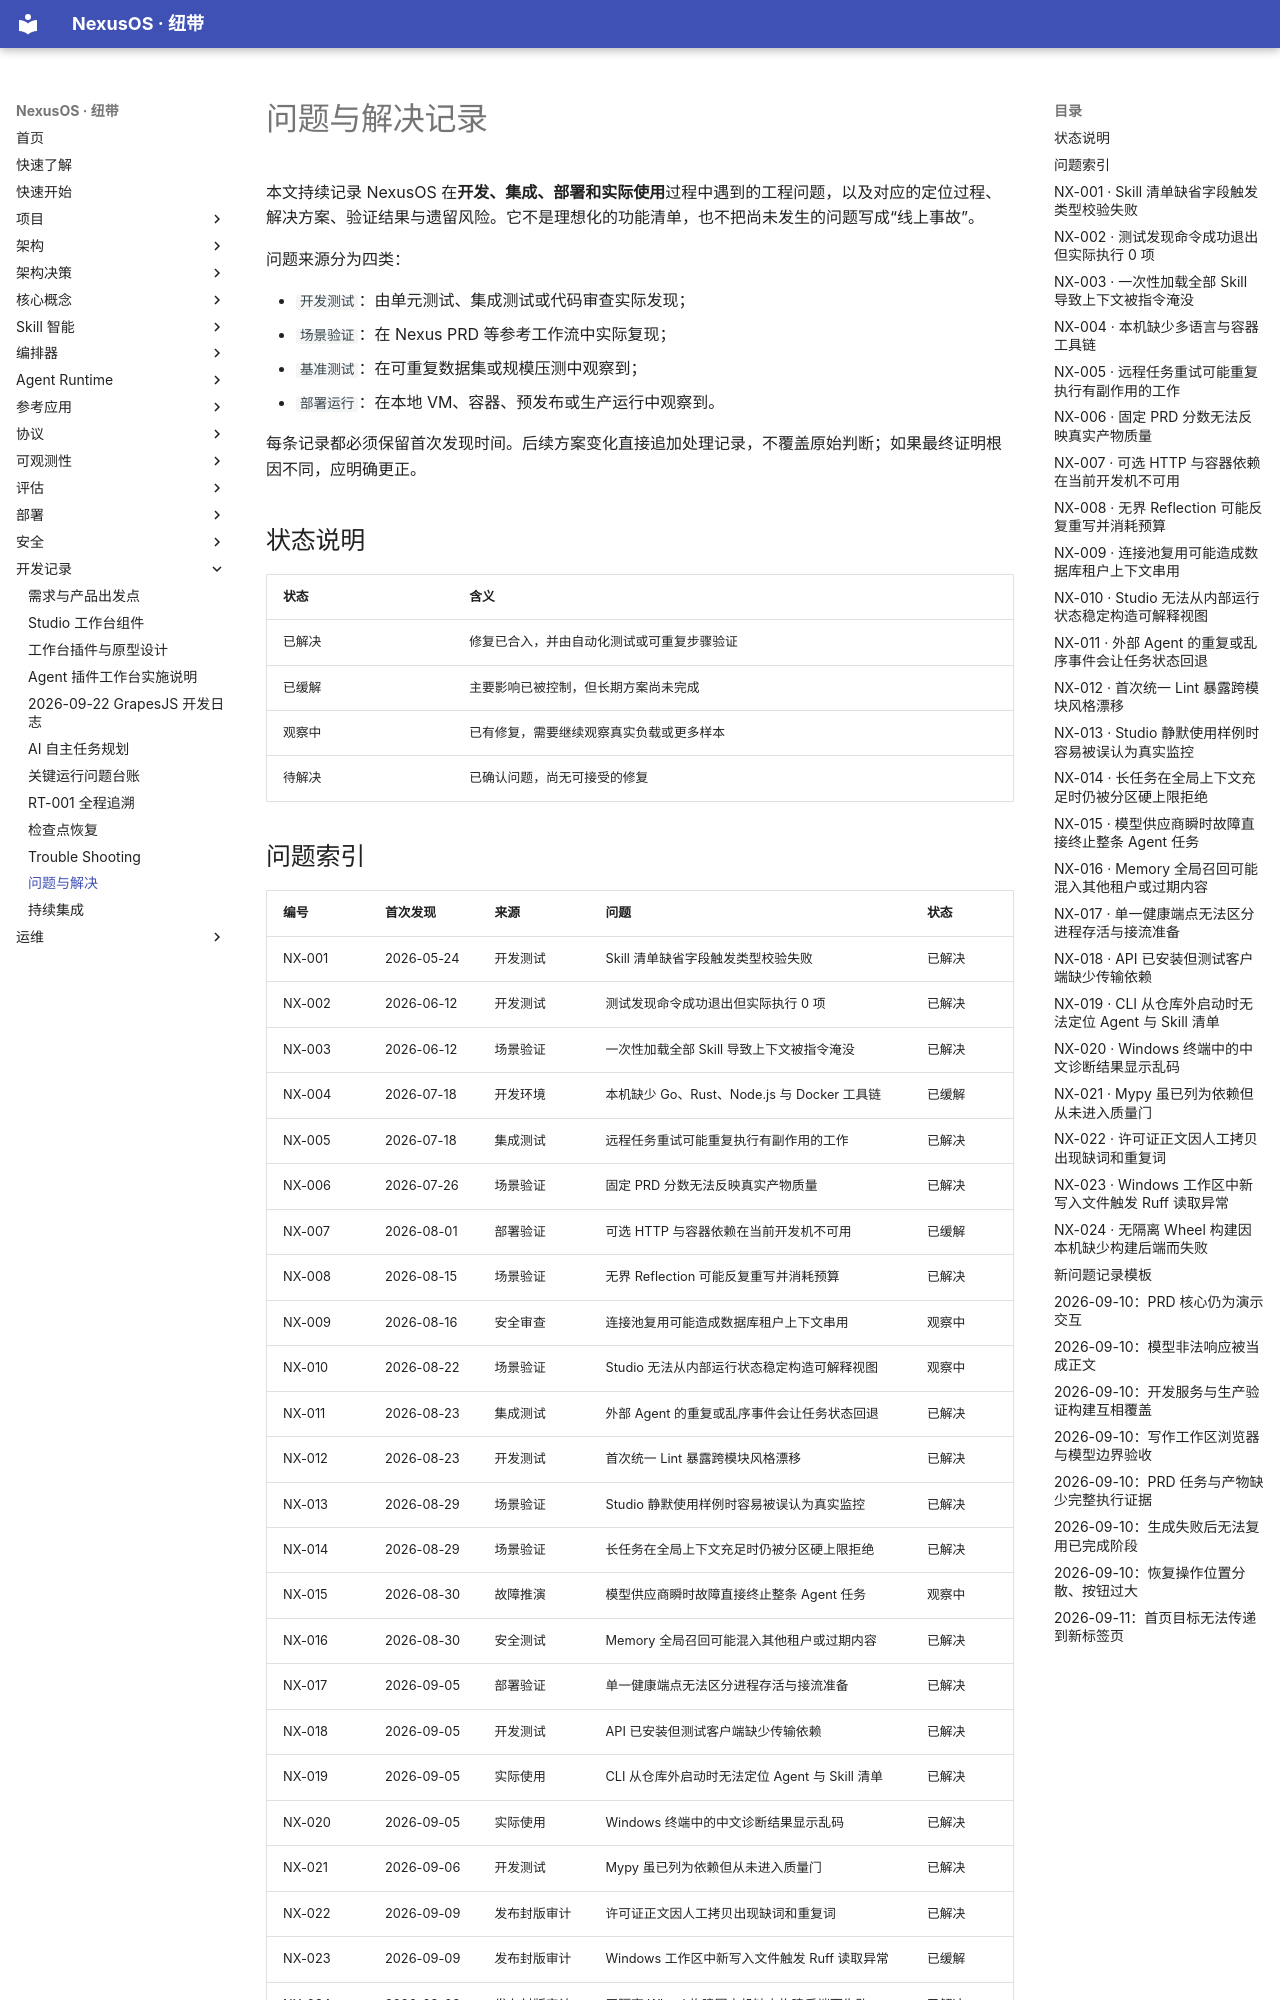

repository: iboosky3/NexusOS · page: development/problem-log/index.html · generator: mkdocs

# 问题与解决记录

本文持续记录 NexusOS 在**开发、集成、部署和实际使用**过程中遇到的工程问题，以及对应的定位过程、解决方案、验证结果与遗留风险。它不是理想化的功能清单，也不把尚未发生的问题写成“线上事故”。

问题来源分为四类：

- `开发测试`：由单元测试、集成测试或代码审查实际发现；
- `场景验证`：在 Nexus PRD 等参考工作流中实际复现；
- `基准测试`：在可重复数据集或规模压测中观察到；
- `部署运行`：在本地 VM、容器、预发布或生产运行中观察到。

每条记录都必须保留首次发现时间。后续方案变化直接追加处理记录，不覆盖原始判断；如果最终证明根因不同，应明确更正。

## 状态说明

| 状态 | 含义 |
| --- | --- |
| 已解决 | 修复已合入，并由自动化测试或可重复步骤验证 |
| 已缓解 | 主要影响已被控制，但长期方案尚未完成 |
| 观察中 | 已有修复，需要继续观察真实负载或更多样本 |
| 待解决 | 已确认问题，尚无可接受的修复 |

## 问题索引

| 编号 | 首次发现 | 来源 | 问题 | 状态 |
| --- | --- | --- | --- | --- |
| NX-001 | 2026-05-24 | 开发测试 | Skill 清单缺省字段触发类型校验失败 | 已解决 |
| NX-002 | 2026-06-12 | 开发测试 | 测试发现命令成功退出但实际执行 0 项 | 已解决 |
| NX-003 | 2026-06-12 | 场景验证 | 一次性加载全部 Skill 导致上下文被指令淹没 | 已解决 |
| NX-004 | 2026-07-18 | 开发环境 | 本机缺少 Go、Rust、Node.js 与 Docker 工具链 | 已缓解 |
| NX-005 | 2026-07-18 | 集成测试 | 远程任务重试可能重复执行有副作用的工作 | 已解决 |
| NX-006 | 2026-07-26 | 场景验证 | 固定 PRD 分数无法反映真实产物质量 | 已解决 |
| NX-007 | 2026-08-01 | 部署验证 | 可选 HTTP 与容器依赖在当前开发机不可用 | 已缓解 |
| NX-008 | 2026-08-15 | 场景验证 | 无界 Reflection 可能反复重写并消耗预算 | 已解决 |
| NX-009 | 2026-08-16 | 安全审查 | 连接池复用可能造成数据库租户上下文串用 | 观察中 |
| NX-010 | 2026-08-22 | 场景验证 | Studio 无法从内部运行状态稳定构造可解释视图 | 观察中 |
| NX-011 | 2026-08-23 | 集成测试 | 外部 Agent 的重复或乱序事件会让任务状态回退 | 已解决 |
| NX-012 | 2026-08-23 | 开发测试 | 首次统一 Lint 暴露跨模块风格漂移 | 已解决 |
| NX-013 | 2026-08-29 | 场景验证 | Studio 静默使用样例时容易被误认为真实监控 | 已解决 |
| NX-014 | 2026-08-29 | 场景验证 | 长任务在全局上下文充足时仍被分区硬上限拒绝 | 已解决 |
| NX-015 | 2026-08-30 | 故障推演 | 模型供应商瞬时故障直接终止整条 Agent 任务 | 观察中 |
| NX-016 | 2026-08-30 | 安全测试 | Memory 全局召回可能混入其他租户或过期内容 | 已解决 |
| NX-017 | 2026-09-05 | 部署验证 | 单一健康端点无法区分进程存活与接流准备 | 已解决 |
| NX-018 | 2026-09-05 | 开发测试 | API 已安装但测试客户端缺少传输依赖 | 已解决 |
| NX-019 | 2026-09-05 | 实际使用 | CLI 从仓库外启动时无法定位 Agent 与 Skill 清单 | 已解决 |
| NX-020 | 2026-09-05 | 实际使用 | Windows 终端中的中文诊断结果显示乱码 | 已解决 |
| NX-021 | 2026-09-06 | 开发测试 | Mypy 虽已列为依赖但从未进入质量门 | 已解决 |
| NX-022 | 2026-09-09 | 发布封版审计 | 许可证正文因人工拷贝出现缺词和重复词 | 已解决 |
| NX-023 | 2026-09-09 | 发布封版审计 | Windows 工作区中新写入文件触发 Ruff 读取异常 | 已缓解 |
| NX-024 | 2026-09-09 | 发布封版审计 | 无隔离 Wheel 构建因本机缺少构建后端而失败 | 已解决 |
